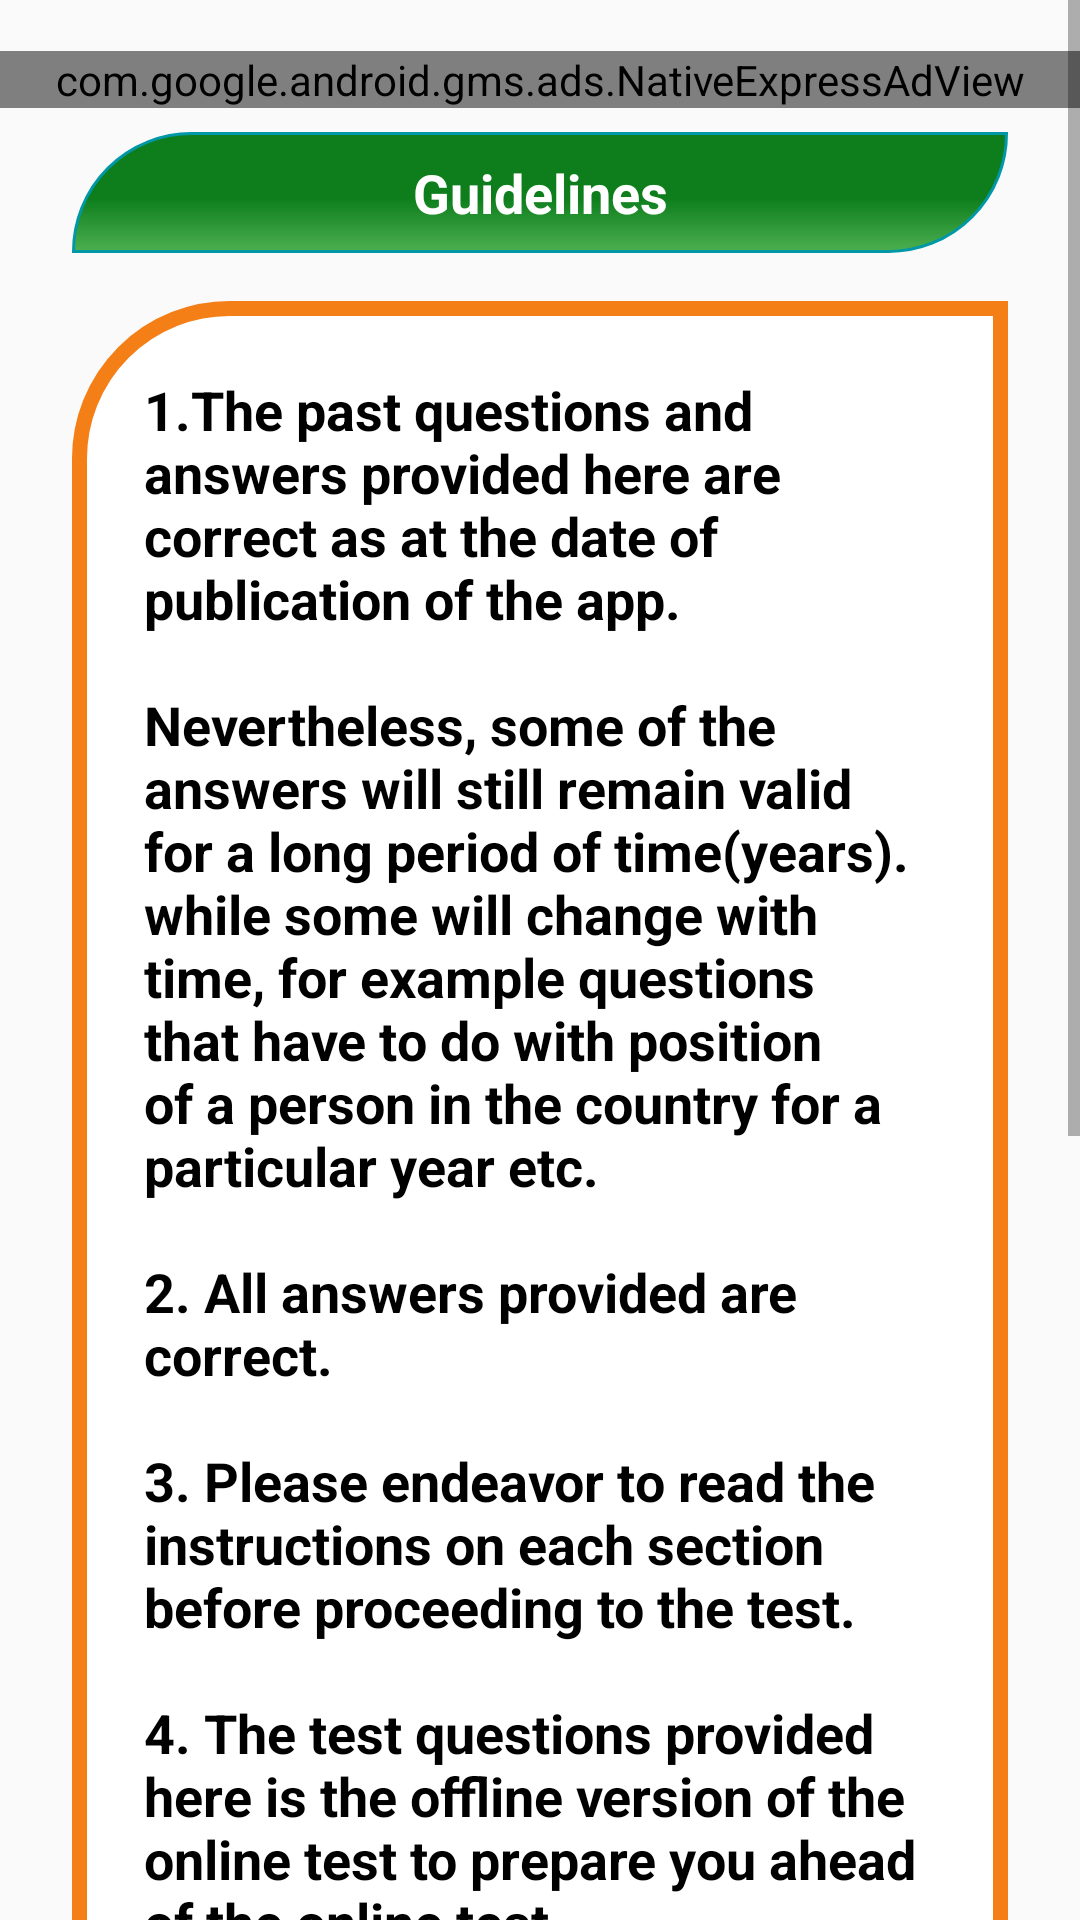

This screen was rendered from an Android layout file. Write that file and the resources it references.
<!-- AndroidManifest.xml: application theme AppTheme.NoActionBar -->
<!-- res/layout/activity_test_instruction.xml -->
<?xml version="1.0" encoding="utf-8"?>
<ScrollView xmlns:android="http://schemas.android.com/apk/res/android"
    xmlns:app="http://schemas.android.com/apk/res-auto"
    xmlns:ads="http://schemas.android.com/apk/res-auto"
    xmlns:tools="http://schemas.android.com/tools"
    android:layout_width="match_parent"
    android:layout_height="match_parent"
    tools:context="com.gconnect.npower.TestInstructionActivity">

    <LinearLayout
        android:id="@+id/layout1"
        android:layout_width="match_parent"
        android:layout_height="match_parent"
        android:layout_below="@+id/layout2"
        android:layout_centerHorizontal="true"
        android:layout_marginTop="17dp"
        android:orientation="vertical"
        android:visibility="visible">

        <com.google.android.gms.ads.NativeExpressAdView
            android:id="@+id/adView"
            android:layout_width="match_parent"
            android:layout_height="wrap_content"
            android:layout_centerHorizontal="true"
            android:layout_alignParentBottom="true"
            ads:adSize="320x100"
            ads:adUnitId=" ca-app-pub-2157637459533575/3196493656">
        </com.google.android.gms.ads.NativeExpressAdView>
        <TextView
            android:layout_marginLeft="24dp"
            android:layout_marginRight="24dp"
            android:id="@+id/TestInstructions"
            android:layout_width="match_parent"
            android:layout_height="wrap_content"
            android:layout_marginTop="8dp"
            android:background="@drawable/button"
            android:textColor="#ffffff"
            android:padding="8dp"
            android:text="@string/TestInstructions"
            android:textAlignment="center"
            android:textSize="18sp"
            android:fontFamily="sans-serif"
            android:textStyle="bold" />

        <TextView
            android:layout_marginLeft="24dp"
            android:layout_marginBottom="48dp"
            android:layout_marginRight="24dp"
            android:id="@+id/TestInstructionsa"
            android:layout_width="match_parent"
            android:layout_height="match_parent"
            android:layout_marginTop="16dp"
            android:background="@drawable/plain2"
            android:textColor="#000000"
            android:padding="24dp"
            android:text="@string/TestInstructionsa"
            android:textSize="18sp"
            android:fontFamily="sans-serif"
            android:textStyle="bold" />


    </LinearLayout>

</ScrollView>
<!-- resources referenced by this layout -->
<resources>
  <!-- drawable button (drawable) -->
  <?xml version="1.0" encoding="utf-8"?>
  <shape xmlns:android="http://schemas.android.com/apk/res/android"
      android:shape="rectangle">
      <corners
  
          android:topLeftRadius="50dp"
          android:bottomRightRadius="50dp"/>
  
      <gradient
          android:angle="90"
          android:centerColor="#0e7e1d"
          android:centerX="45%"
          android:endColor="#0e7e1d"
          android:startColor="#4cAF50"
          android:type="linear" />
      <padding
          android:bottom="0dp"
          android:left="0dp"
          android:right="0dp"
          android:top="0dp" />
      <size
          android:width="400dp"
          android:height="40dp" />
      <stroke
          android:width="1dp"
          android:color="#0097a7" />
  
  </shape>
  <!-- drawable plain2 (drawable) -->
  <?xml version="1.0" encoding="utf-8"?>
  <shape xmlns:android="http://schemas.android.com/apk/res/android"
      android:shape="rectangle">
      <corners
  
          android:topLeftRadius="50dp"
          android:bottomRightRadius="50dp"/>
  
      <gradient
          android:angle="90"
          android:centerColor="#ffffff"
          android:centerX="45%"
          android:endColor="#ffffffff"
          android:startColor="#ffffff"
          android:type="linear" />
      <padding
          android:bottom="0dp"
          android:left="0dp"
          android:right="0dp"
          android:top="0dp" />
      <size
          android:width="400dp"
          android:height="40dp" />
      <stroke
          android:width="5dp"
          android:color="#F57F17" />
  
  </shape>
  <string name="TestInstructions">Guidelines</string>
  <string name="TestInstructionsa">1.The past questions and answers provided here are correct as at the
          date of publication of the app.\n\nNevertheless, some of the answers will still remain valid for a long period of time(years).
          while some will change with time, for example questions that have to do with position of a person in the country for a particular year etc.
          \n\n2.  All answers provided are correct.
          \n\n3.  Please endeavor to read the instructions on each section before proceeding to the test.
          \n\n4. The test questions provided here is the offline version of the online test to prepare you ahead of the online test
          \n\n5. To apply and take the online test, click on the Apply Now button on the navigation bar.
          \n\n6. To know more about Npower, click on the about button in the main menu.
          \n\n7. For enquiry  feel free to use our support/feedback service.
          \n\n8. If you find this app educative and informative don\'t hesitate to rate us on playstore,
          comment and share with your love ones. Sharing is caring..
  
      </string>
  <style name="AppTheme.NoActionBar">
          <item name="windowActionBar">false</item>
          <item name="windowNoTitle">true</item>
      </style>
</resources>
